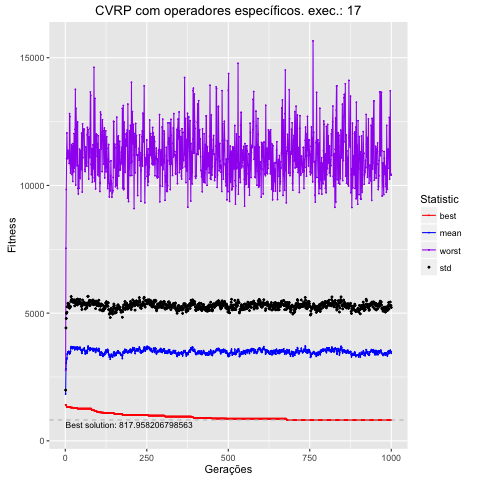

Values plotted in this chart, from the file beside it:
, Total, Media, DesvPad, Minimo, Maximo
1, 1830471, 1830, 155.4, 1409, 2760
2, 2811797, 2812, 1609, 1409, 7540
3, 3054890, 3055, 1736, 1409, 9844
4, 3176314, 3176, 1817, 1331, 11051
5, 3236960, 3237, 1797, 1331, 12052
6, 3391192, 3391, 1854, 1331, 11233
7, 3428905, 3429, 1830, 1331, 11047
8, 3478714, 3479, 1909, 1328, 11374
9, 3479117, 3479, 1876, 1328, 11292
10, 3458427, 3458, 1830, 1328, 11090
11, 3504744, 3505, 1860, 1328, 11102
12, 3450900, 3451, 1778, 1328, 10860
13, 3405534, 3406, 1789, 1328, 12810
14, 3421472, 3421, 1831, 1328, 12698
15, 3454244, 3454, 1816, 1328, 10884
16, 3489357, 3489, 1758, 1303, 10485
17, 3628911, 3629, 1836, 1303, 11225
18, 3690475, 3690, 1959, 1303, 11121
19, 3629274, 3629, 1903, 1303, 11598
20, 3672261, 3672, 1862, 1303, 10425
21, 3647133, 3647, 1875, 1303, 11532
22, 3610265, 3610, 1826, 1303, 11532
23, 3678463, 3678, 1783, 1297, 10157
24, 3672509, 3673, 1792, 1297, 11641
25, 3659859, 3660, 1765, 1297, 11472
26, 3638385, 3638, 1824, 1297, 10533
27, 3662483, 3662, 1859, 1297, 12028
28, 3661690, 3662, 1806, 1294, 10688
29, 3565136, 3565, 1721, 1289, 10991
30, 3622355, 3622, 1796, 1289, 12197
31, 3660316, 3660, 1819, 1289, 13762
32, 3624163, 3624, 1749, 1289, 10015
33, 3605235, 3605, 1803, 1289, 13020
34, 3609214, 3609, 1785, 1289, 12400
35, 3666070, 3666, 1871, 1289, 12400
36, 3615936, 3616, 1823, 1289, 10770
37, 3566608, 3567, 1754, 1261, 12328
38, 3668288, 3668, 1882, 1261, 12481
39, 3602585, 3603, 1764, 1261, 9885
40, 3627796, 3628, 1826, 1261, 9668
41, 3618319, 3618, 1800, 1261, 10774
42, 3608187, 3608, 1800, 1261, 9892
43, 3627336, 3627, 1822, 1261, 10645
44, 3620265, 3620, 1803, 1261, 11416
45, 3667642, 3668, 1867, 1261, 11189
46, 3581425, 3581, 1773, 1261, 10271
47, 3565640, 3566, 1799, 1261, 11358
48, 3566384, 3566, 1818, 1261, 10615
49, 3572307, 3572, 1830, 1261, 11155
50, 3480912, 3481, 1775, 1261, 12046
51, 3425706, 3426, 1719, 1261, 10999
52, 3501985, 3502, 1791, 1261, 9741
53, 3570928, 3571, 1942, 1261, 12409
54, 3571240, 3571, 1792, 1261, 11082
55, 3567065, 3567, 1808, 1261, 11923
56, 3594194, 3594, 1830, 1261, 12141
57, 3593284, 3593, 1780, 1261, 12207
58, 3634223, 3634, 1791, 1261, 12196
59, 3560653, 3561, 1810, 1261, 11388
60, 3500972, 3501, 1827, 1261, 10620
... 940 more rows
